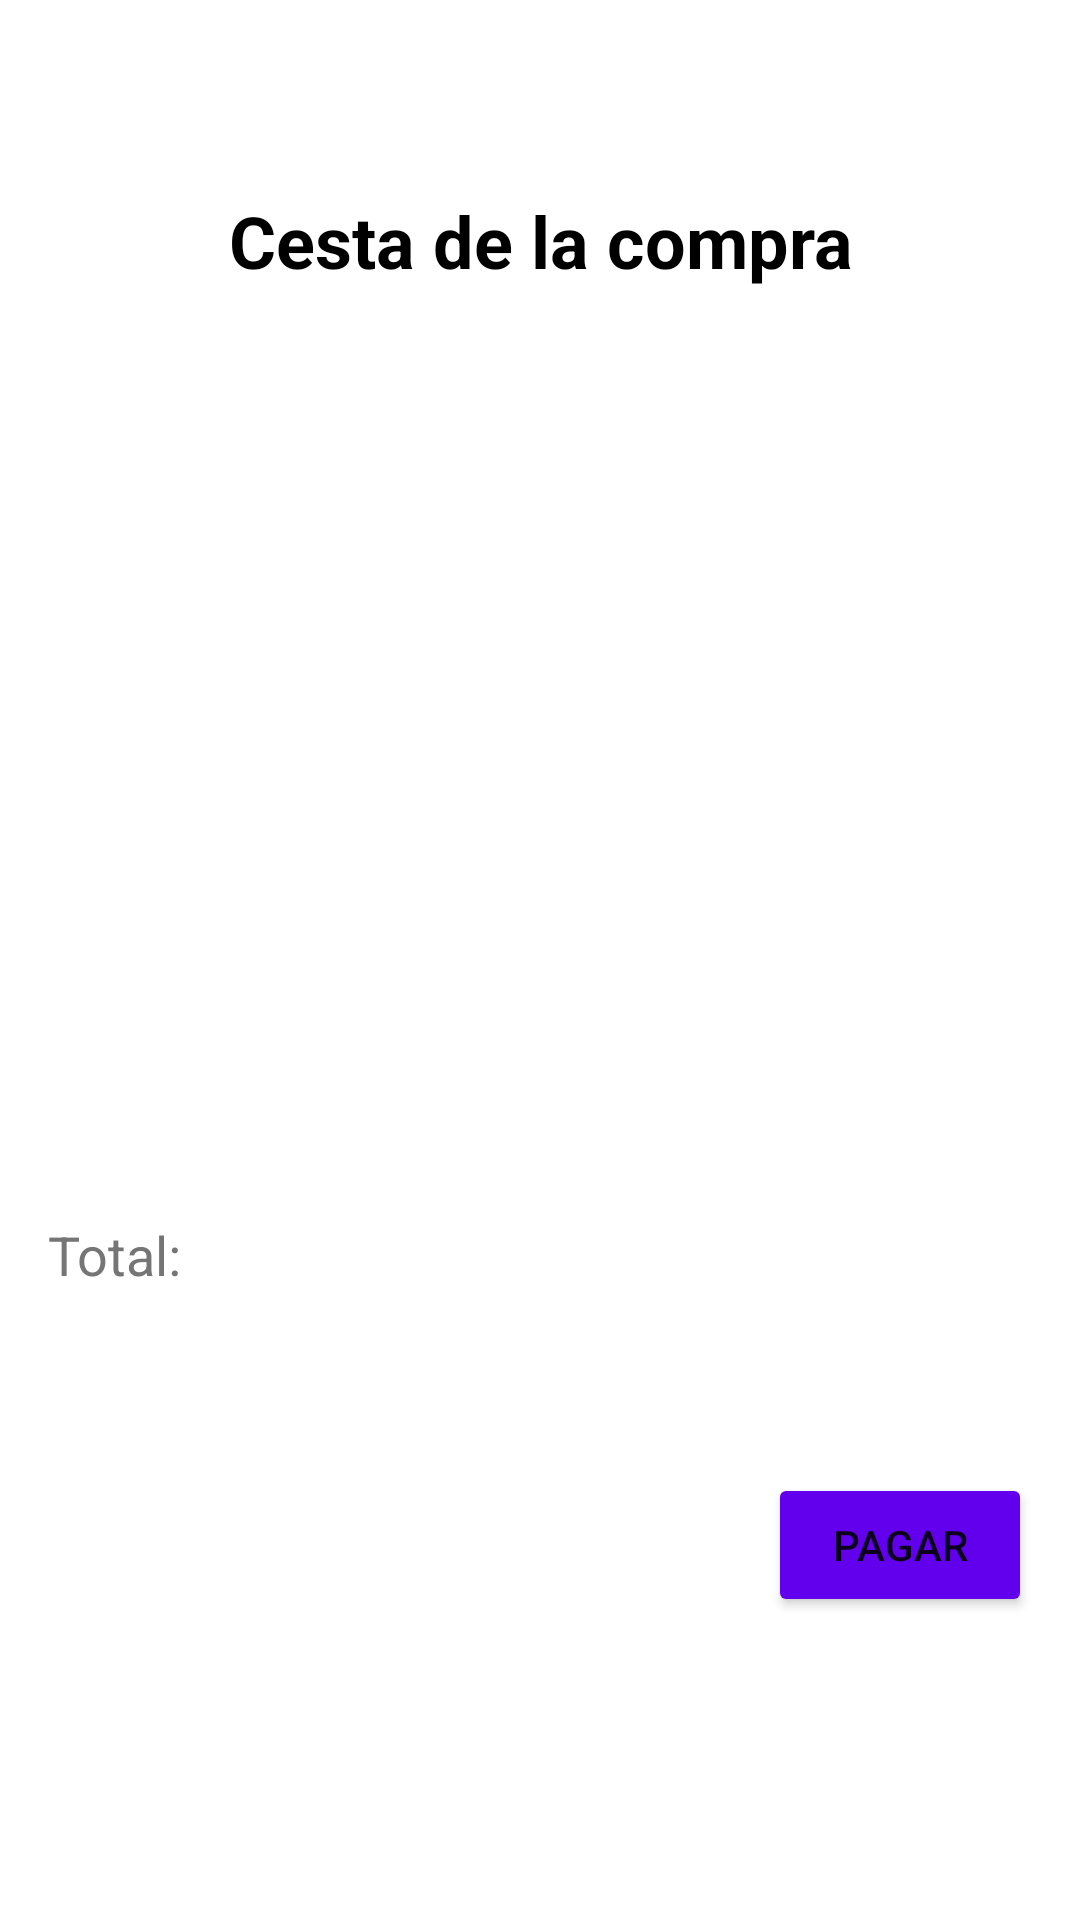

Write the Android layout XML for this screen, with the resource values it uses.
<!-- AndroidManifest.xml: application theme Theme.Videojuegos -->
<!-- res/layout/activity_cart.xml -->
<?xml version="1.0" encoding="utf-8"?>
<ScrollView xmlns:android="http://schemas.android.com/apk/res/android"
    xmlns:tools="http://schemas.android.com/tools"
    xmlns:app="http://schemas.android.com/apk/res-auto"
    android:layout_width="match_parent"
    android:layout_height="match_parent"
    android:fillViewport="true"
    android:paddingTop="48dp"
    tools:context=".CartActivity"> 

    <LinearLayout
        android:layout_width="match_parent"
        android:layout_height="wrap_content"
        android:orientation="vertical">

        
        <TextView
            android:id="@+id/title"
            android:layout_width="match_parent"
            android:layout_height="wrap_content"
            android:text="@string/shopping_cart"
            android:textSize="24sp"
            android:textStyle="bold"
            android:padding="16dp"
            android:gravity="center"
            android:textColor="@android:color/black" />

        

        
        

        
        <LinearLayout
            android:id="@+id/cartContainer"
            android:layout_width="match_parent"
            android:layout_height="wrap_content"
            android:layout_weight="1"
            android:orientation="vertical" />

        <RelativeLayout
            android:layout_width="match_parent"
            android:layout_height="250dp"
            android:padding="16dp">

            <TextView
                android:id="@+id/totalText"
                android:layout_width="wrap_content"
                android:layout_height="wrap_content"
                android:text="@string/total_label"
                android:textColor="#757575"
                android:textSize="18sp" />

            <Button
                android:id="@+id/payButton"
                android:layout_width="wrap_content"
                android:layout_height="wrap_content"
                android:layout_alignParentEnd="true"
                android:layout_centerVertical="true"
                android:text="@string/pay_button"
                app:backgroundTint="?attr/colorPrimary" /> 
        </RelativeLayout>

    </LinearLayout>
</ScrollView>
<!-- res/layout/item_card.xml (included above) -->
<?xml version="1.0" encoding="utf-8"?>
<LinearLayout xmlns:android="http://schemas.android.com/apk/res/android"
    android:layout_width="match_parent"
    android:layout_height="wrap_content"
    android:orientation="horizontal"
    android:paddingHorizontal="32dp"
    android:paddingVertical="16dp">

    <ImageView
        android:id="@+id/gameImage"
        android:layout_width="100dp"
        android:layout_height="100dp"
        android:scaleType="centerCrop"/>

    <LinearLayout
        android:layout_width="0dp"
        android:layout_height="wrap_content"
        android:layout_weight="1"
        android:orientation="vertical"
        android:paddingStart="16dp"
        android:layout_gravity="center_vertical">

        <TextView
            android:id="@+id/gameTitle"
            android:layout_width="match_parent"
            android:layout_height="wrap_content"
            android:textSize="16sp"
            android:textColor="#666666"/>

        <TextView
            android:id="@+id/priceLabel"
            android:layout_width="wrap_content"
            android:layout_height="wrap_content"
            android:text="Precio: "
            android:textSize="14sp"
            android:textColor="#666666"
            android:layout_marginTop="4dp"/>

        <LinearLayout
            android:layout_width="match_parent"
            android:layout_height="wrap_content"
            android:orientation="horizontal"
            android:layout_marginTop="4dp">

            <TextView
                android:id="@+id/gamePrice"
                android:layout_width="wrap_content"
                android:layout_height="wrap_content"
                android:textSize="14sp"
                android:textColor="#666666"/>

            <Space
                android:layout_width="0dp"
                android:layout_height="wrap_content"/>

            <Button
                android:id="@+id/removeButton"
                android:layout_width="wrap_content"
                android:layout_height="36dp"
                android:backgroundTint="@color/design_default_color_error"
                android:minWidth="0dp"
                android:minHeight="0dp"
                android:paddingHorizontal="12dp"
                android:text="ELIMINAR"
                android:textColor="#FFFFFF"
                android:textSize="12sp"
                />
        </LinearLayout>
    </LinearLayout>
</LinearLayout>
<!-- resources referenced by this layout -->
<resources>
  <string name="pay_button">PAGAR</string>
  <string name="shopping_cart">Cesta de la compra</string>
  <string name="total_label">Total:</string>
  <style name="Theme.Videojuegos" parent="Theme.MaterialComponents.DayNight.DarkActionBar">
          
          <item name="colorPrimary">@color/purple_500</item>
          <item name="colorPrimaryVariant">@color/purple_700</item>
          <item name="colorOnPrimary">@color/white</item>
          
          <item name="colorSecondary">@color/teal_200</item>
          <item name="colorSecondaryVariant">@color/teal_700</item>
          <item name="colorOnSecondary">@color/black</item>
          
          <item name="android:statusBarColor">?attr/colorPrimaryVariant</item>
          
      </style>
  <color name="purple_500">#FF6200EE</color>
  <color name="purple_700">#FF3700B3</color>
  <color name="white">#FFFFFFFF</color>
  <color name="teal_200">#FF03DAC5</color>
  <color name="teal_700">#FF018786</color>
  <color name="black">#FF000000</color>
</resources>
